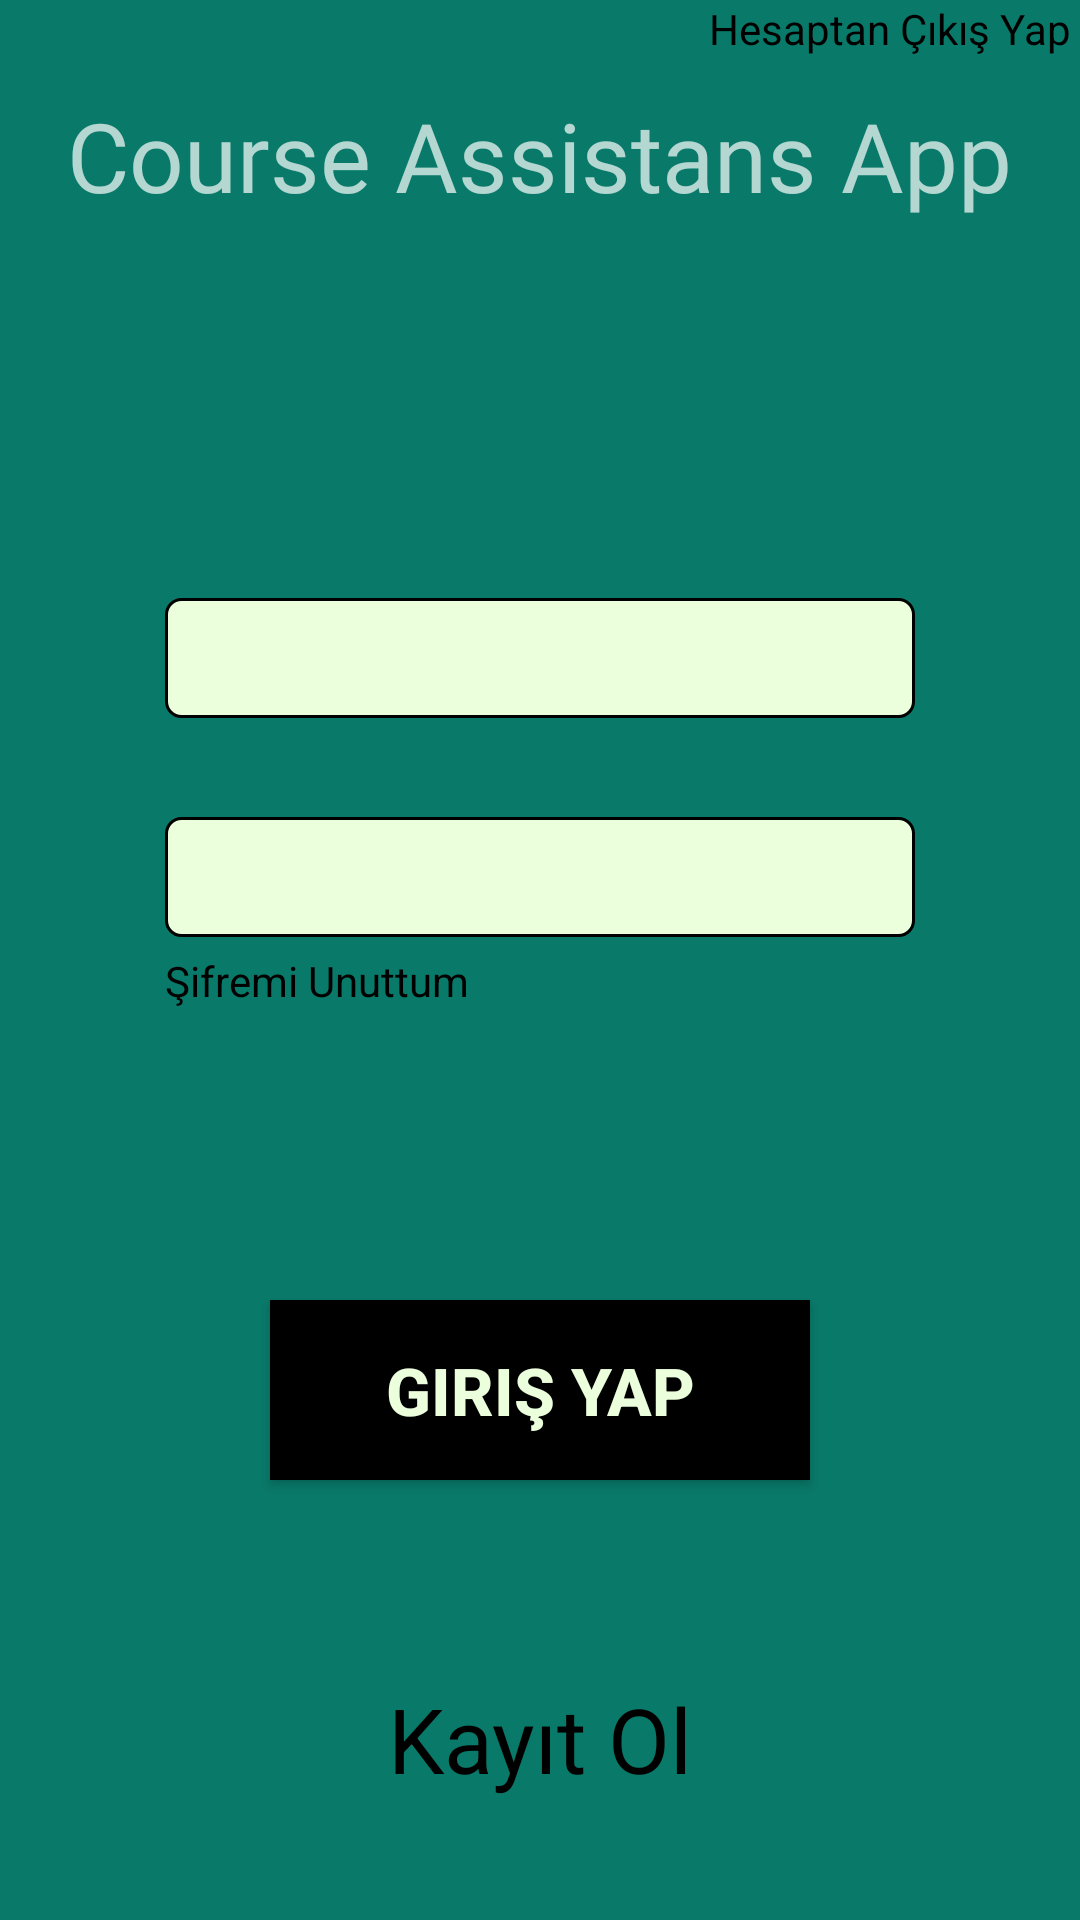

Write the Android layout XML for this screen, with the resource values it uses.
<!-- AndroidManifest.xml: activity theme Theme.Design.NoActionBar -->
<!-- res/layout/activity_login.xml -->
<?xml version="1.0" encoding="utf-8"?>
<androidx.constraintlayout.widget.ConstraintLayout
    xmlns:android="http://schemas.android.com/apk/res/android"
    android:id="@+id/main"
    android:layout_width="match_parent"
    android:layout_height="match_parent"
    android:background="@color/green">
/>

    <TextView
        android:layout_width="match_parent"
        android:layout_height="wrap_content"
        android:id="@+id/logout"
        android:text="Hesaptan Çıkış Yap "
        android:textAlignment="textEnd"
        android:clickable="true"
        android:textColor="@color/black" />

    <LinearLayout
        android:layout_width="match_parent"
        android:layout_height="match_parent"
        android:orientation="vertical"
        android:gravity="center">


        <TextView
            android:layout_width="wrap_content"
            android:layout_height="wrap_content"
            android:text="@string/app_name"
            android:textSize="32sp"
            android:fontFamily="@font/merriweather_light"
            android:layout_marginBottom="60dp"/>

        <EditText
            android:id="@+id/textEmail"
            android:layout_width="250dp"
            android:layout_height="40dp"
            android:inputType="text|textEmailAddress"
            android:layout_gravity="center"
            android:textSize="16sp"
            android:background="@drawable/text_view_circle"
            android:textColor="@color/black"
            android:layout_marginTop="66dp"
            />

        <EditText
            android:id="@+id/textPassword"
            android:layout_width="250dp"
            android:layout_height="40dp"
            android:inputType="textPassword"
            android:layout_gravity="center"
            android:textSize="16sp"
            android:background="@drawable/text_view_circle"
            android:textColor="@color/black"
            android:layout_marginTop="33dp"
            />

        <TextView
            android:id="@+id/forgotPassword"
            android:layout_width="250dp"
            android:layout_height="50dp"
            android:clickable="true"
            android:textColor="@color/black"
            android:textSize="14sp"
            android:text="Şifremi Unuttum"
            android:layout_marginTop="5dp"
            android:layout_gravity="center"
            />

        <Button
            android:id="@+id/login"
            android:layout_width="180dp"
            android:layout_height="60dp"
            android:text="Giriş Yap"
            android:textColor="@color/white_green"
            android:textSize="22sp"
            android:background="@color/black"
            android:textStyle="bold|normal"
            android:layout_marginTop="66dp"
            android:layout_gravity="center"
            />


        <TextView
            android:id="@+id/signUp"
            android:layout_width="220dp"
            android:layout_height="50dp"
            android:clickable="true"
            android:text="Kayıt Ol"
            android:textColor="@color/black"
            android:textSize="30sp"
            android:layout_marginTop="66dp"
            android:textAlignment="center"
            android:layout_gravity="center_horizontal"/>

    </LinearLayout>
</androidx.constraintlayout.widget.ConstraintLayout>
<!-- resources referenced by this layout -->
<resources>
  <color name="black">#FF000000</color>
  <color name="green">#097969</color>
  <color name="white_green">#ECFFDC</color>
  <!-- drawable text_view_circle (drawable) -->
  <?xml version="1.0" encoding="utf-8"?>
  <shape xmlns:android="http://schemas.android.com/apk/res/android">
      <solid
          android:color="@color/white_green"></solid>
      <stroke
          android:width="1dp"
          android:color="@color/black"></stroke>
      <corners
          android:radius="5dp"
          ></corners>
  </shape>
  <string name="app_name">Course Assistans App</string>
</resources>
